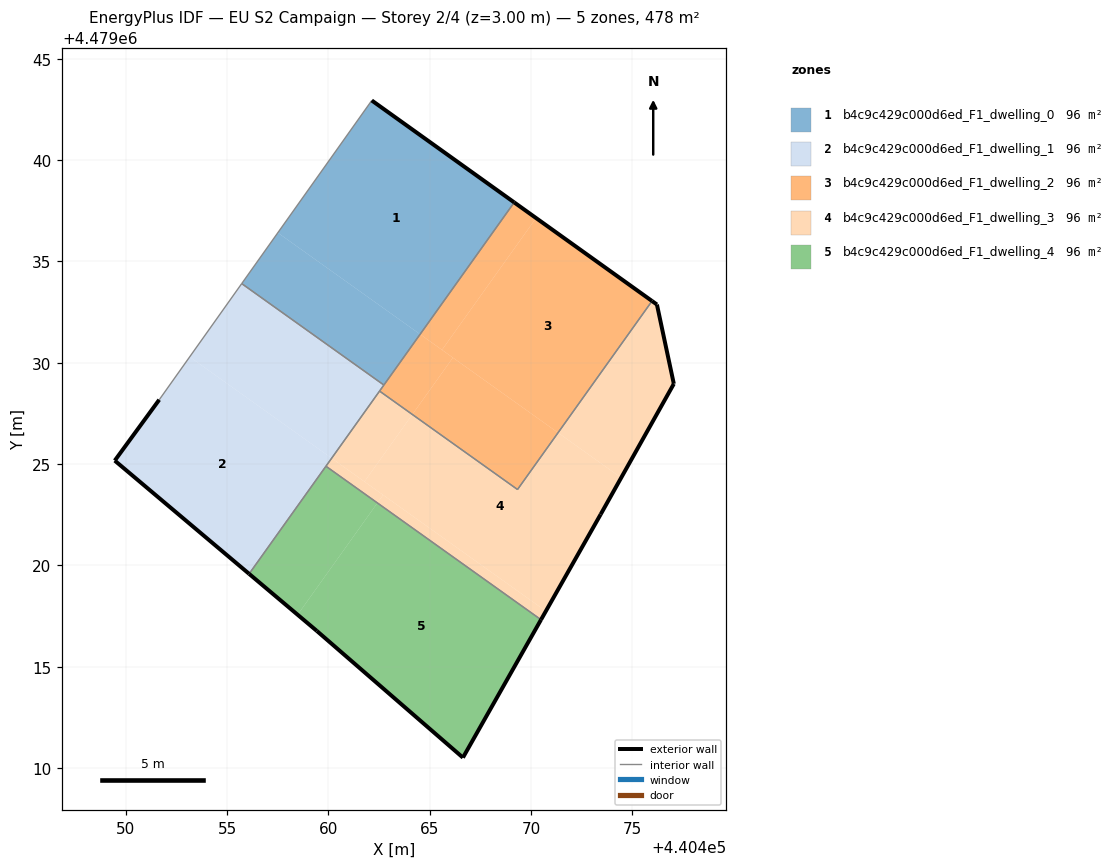
=== STOREY PLAN SPEC (per zone: floor XY polygon, exterior-wall plan segments, windows/doors) ===
zone 1: b4c9c429c000d6ed_F1_dwelling_0  (95.6 m²)
  floor: (440464.53, 4479031.40) (440469.17, 4479037.91) (440462.14, 4479042.94) (440457.51, 4479036.41)
  floor: (440462.74, 4479028.90) (440464.53, 4479031.40) (440457.51, 4479036.41) (440455.73, 4479033.90)
  exterior wall: (440462.14, 4479042.94) – (440469.17, 4479037.91)  [8.6 m]
  interior walls: 3
zone 2: b4c9c429c000d6ed_F1_dwelling_1  (95.6 m²)
  floor: (440456.09, 4479019.58) (440460.16, 4479025.29) (440453.16, 4479030.29) (440451.66, 4479028.17) (440449.46, 4479025.17)
  floor: (440460.16, 4479025.29) (440462.74, 4479028.90) (440455.73, 4479033.90) (440453.16, 4479030.29)
  exterior wall: (440449.46, 4479025.17) – (440451.66, 4479028.17)  [3.7 m]
  exterior wall: (440456.09, 4479019.58) – (440449.46, 4479025.17)  [8.7 m]
  interior walls: 5
zone 3: b4c9c429c000d6ed_F1_dwelling_2  (95.6 m²)
  floor: (440471.34, 4479026.54) (440475.97, 4479033.04) (440470.25, 4479037.14) (440465.61, 4479030.63)
  floor: (440465.61, 4479030.63) (440470.25, 4479037.14) (440469.17, 4479037.91) (440464.53, 4479031.40)
  floor: (440469.34, 4479023.74) (440471.34, 4479026.54) (440466.15, 4479030.25) (440464.15, 4479027.44)
  floor: (440464.15, 4479027.44) (440466.15, 4479030.25) (440464.53, 4479031.40) (440462.53, 4479028.60)
  exterior wall: (440469.17, 4479037.91) – (440475.97, 4479033.04)  [8.4 m]
  interior walls: 4
zone 4: b4c9c429c000d6ed_F1_dwelling_3  (95.6 m²)
  floor: (440461.78, 4479024.13) (440464.15, 4479027.44) (440462.53, 4479028.60) (440460.16, 4479025.29)
  floor: (440470.73, 4479017.74) (440473.44, 4479022.51) (440474.45, 4479024.32) (440471.34, 4479026.54) (440469.34, 4479023.74) (440464.15, 4479027.44) (440461.78, 4479024.13)
  floor: (440470.49, 4479017.32) (440470.73, 4479017.74) (440462.70, 4479023.47) (440462.42, 4479023.08)
  floor: (440474.45, 4479024.32) (440477.05, 4479028.96) (440476.21, 4479032.87) (440475.97, 4479033.04) (440471.34, 4479026.54)
  floor: (440462.42, 4479023.08) (440462.70, 4479023.47) (440460.16, 4479025.29) (440459.88, 4479024.89)
  exterior wall: (440475.97, 4479033.04) – (440476.21, 4479032.87)  [0.3 m]
  exterior wall: (440476.21, 4479032.87) – (440477.05, 4479028.96)  [4.0 m]
  exterior wall: (440477.05, 4479028.96) – (440473.44, 4479022.51)  [7.4 m]
  exterior wall: (440473.44, 4479022.51) – (440470.49, 4479017.32)  [6.0 m]
  interior walls: 4
zone 5: b4c9c429c000d6ed_F1_dwelling_4  (95.6 m²)
  floor: (440466.64, 4479010.51) (440470.49, 4479017.32) (440462.42, 4479023.08) (440458.49, 4479017.56) (440459.43, 4479016.76)
  floor: (440458.49, 4479017.56) (440462.42, 4479023.08) (440459.88, 4479024.89) (440456.09, 4479019.58)
  exterior wall: (440470.49, 4479017.32) – (440466.64, 4479010.51)  [7.8 m]
  exterior wall: (440466.64, 4479010.51) – (440459.43, 4479016.76)  [9.5 m]
  exterior wall: (440459.43, 4479016.76) – (440456.09, 4479019.58)  [4.4 m]
  interior walls: 2

=== DERIVED (storey summary) ===
Building: EU S2 Campaign
Storey: 2 of 4  (floor level z = 3.00 m)
Storey gross floor area: 478.0 m²
Zones on this storey: 5
  - b4c9c429c000d6ed_F1_dwelling_0: floor 95.6 m²; exterior wall 8.6 m (25.9 m²); WWR 0.0%
  - b4c9c429c000d6ed_F1_dwelling_1: floor 95.6 m²; exterior wall 12.4 m (37.2 m²); WWR 0.0%
  - b4c9c429c000d6ed_F1_dwelling_2: floor 95.6 m²; exterior wall 8.4 m (25.1 m²); WWR 0.0%
  - b4c9c429c000d6ed_F1_dwelling_3: floor 95.6 m²; exterior wall 17.7 m (53.0 m²); WWR 0.0%
  - b4c9c429c000d6ed_F1_dwelling_4: floor 95.6 m²; exterior wall 21.7 m (65.2 m²); WWR 0.0%
Zone adjacency (shared interzone walls):
  - b4c9c429c000d6ed_F1_dwelling_0 ↔ b4c9c429c000d6ed_F1_dwelling_1
  - b4c9c429c000d6ed_F1_dwelling_0 ↔ b4c9c429c000d6ed_F1_dwelling_2
  - b4c9c429c000d6ed_F1_dwelling_1 ↔ b4c9c429c000d6ed_F1_dwelling_2
  - b4c9c429c000d6ed_F1_dwelling_1 ↔ b4c9c429c000d6ed_F1_dwelling_3
  - b4c9c429c000d6ed_F1_dwelling_1 ↔ b4c9c429c000d6ed_F1_dwelling_4
  - b4c9c429c000d6ed_F1_dwelling_2 ↔ b4c9c429c000d6ed_F1_dwelling_3
  - b4c9c429c000d6ed_F1_dwelling_3 ↔ b4c9c429c000d6ed_F1_dwelling_4